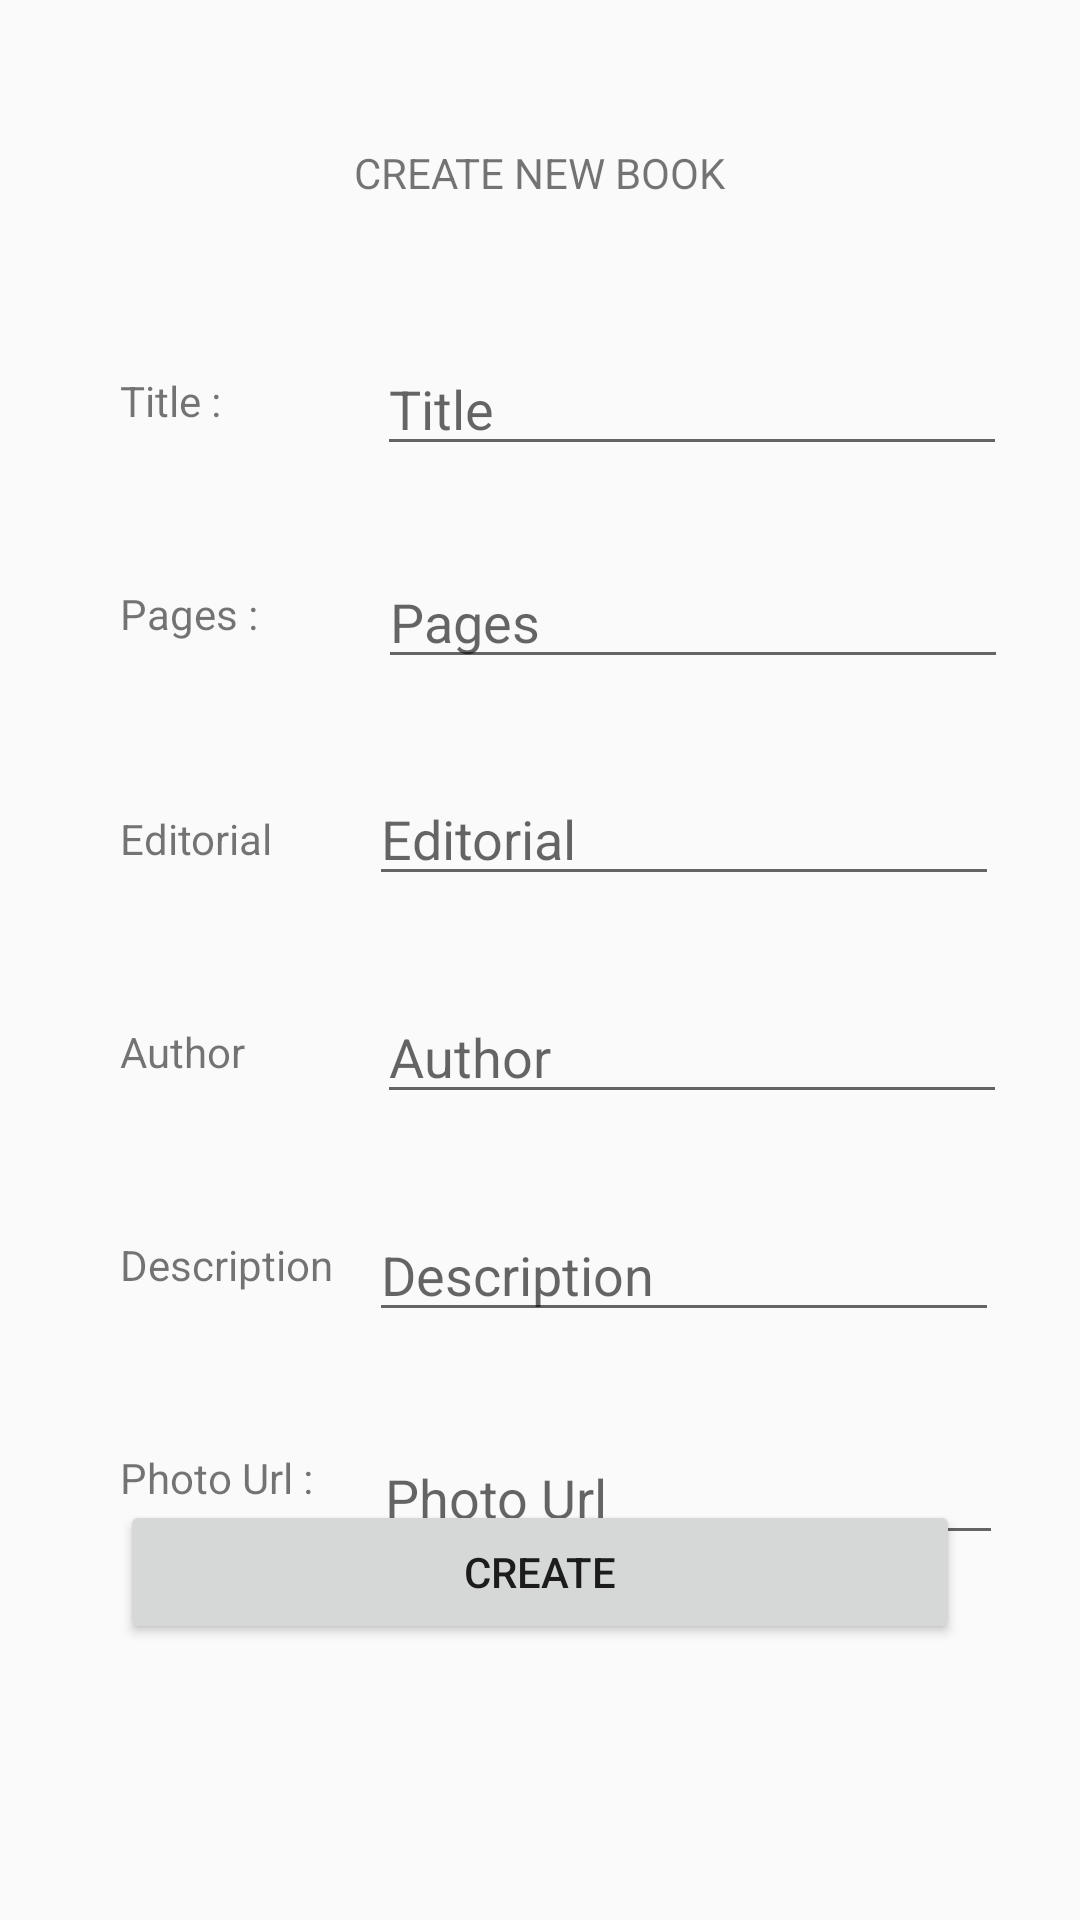

Android layout source for this screen:
<!-- AndroidManifest.xml: application theme MyMaterialTheme -->
<!-- res/layout/activity_create_book.xml -->
<?xml version="1.0" encoding="utf-8"?>
<androidx.constraintlayout.widget.ConstraintLayout xmlns:android="http://schemas.android.com/apk/res/android"
    xmlns:app="http://schemas.android.com/apk/res-auto"
    xmlns:tools="http://schemas.android.com/tools"
    android:layout_width="match_parent"
    android:layout_height="match_parent"
    tools:context=".CreateBookActivity">

    <TextView
        android:id="@+id/textView8"
        android:layout_width="wrap_content"
        android:layout_height="wrap_content"
        android:layout_marginTop="124dp"
        android:text="@string/txt_create_book_title"
        app:layout_constraintStart_toStartOf="@+id/guideline"
        app:layout_constraintTop_toTopOf="parent" />

    <EditText
        android:id="@+id/editTextTextTitle"
        android:layout_width="wrap_content"
        android:layout_height="wrap_content"
        android:layout_marginStart="52dp"
        android:ems="10"
        android:hint="@string/txt_create_book_title_hint"
        android:inputType="textPersonName"
        app:layout_constraintBottom_toBottomOf="@+id/textView8"
        app:layout_constraintStart_toEndOf="@+id/textView8"
        app:layout_constraintTop_toTopOf="@+id/textView8"
        app:layout_constraintVertical_bias="0.461" />

    <EditText
        android:id="@+id/editTextTextPages"
        android:layout_width="wrap_content"
        android:layout_height="wrap_content"
        android:layout_marginStart="40dp"
        android:ems="10"
        android:hint="@string/txt_create_book_pages_hint"
        android:inputType="number"
        app:layout_constraintBottom_toBottomOf="@+id/textView9"
        app:layout_constraintEnd_toEndOf="@+id/editTextTextPersonName"
        app:layout_constraintHorizontal_bias="0.0"
        app:layout_constraintStart_toEndOf="@+id/textView9"
        app:layout_constraintTop_toTopOf="@+id/textView9"
        app:layout_constraintVertical_bias="0.461" />

    <TextView
        android:id="@+id/textView10"
        android:layout_width="wrap_content"
        android:layout_height="wrap_content"
        android:layout_marginTop="56dp"
        android:text="@string/txt_create_book_editorial"
        app:layout_constraintEnd_toEndOf="@+id/textView9"
        app:layout_constraintHorizontal_bias="0.0"
        app:layout_constraintStart_toStartOf="@+id/textView9"
        app:layout_constraintTop_toBottomOf="@+id/textView9" />

    <TextView
        android:id="@+id/textView9"
        android:layout_width="wrap_content"
        android:layout_height="wrap_content"
        android:layout_marginTop="52dp"
        android:text="@string/txt_create_book_pages"
        app:layout_constraintEnd_toEndOf="@+id/textView8"
        app:layout_constraintHorizontal_bias="0.0"
        app:layout_constraintStart_toStartOf="@+id/textView8"
        app:layout_constraintTop_toBottomOf="@+id/textView8" />

    <TextView
        android:id="@+id/textView11"
        android:layout_width="wrap_content"
        android:layout_height="wrap_content"
        android:layout_marginTop="52dp"
        android:text="@string/txt_create_book_author"
        app:layout_constraintEnd_toEndOf="@+id/textView10"
        app:layout_constraintHorizontal_bias="0.0"
        app:layout_constraintStart_toStartOf="@+id/textView10"
        app:layout_constraintTop_toBottomOf="@+id/textView10" />

    <EditText
        android:id="@+id/editTextTextAuthor"
        android:layout_width="wrap_content"
        android:layout_height="wrap_content"
        android:layout_marginStart="44dp"
        android:ems="10"
        android:hint="@string/txt_create_book_author_hint"
        android:inputType="textPersonName"
        app:layout_constraintBottom_toBottomOf="@+id/textView11"
        app:layout_constraintEnd_toEndOf="@+id/editTextTextPersonName3"
        app:layout_constraintHorizontal_bias="1.0"
        app:layout_constraintStart_toEndOf="@+id/textView11"
        app:layout_constraintTop_toTopOf="@+id/textView11" />

    <EditText
        android:id="@+id/editTextTextDescription"
        android:layout_width="wrap_content"
        android:layout_height="wrap_content"
        android:layout_marginStart="12dp"
        android:ems="10"
        android:hint="@string/txt_create_book_description_hint"
        android:inputType="textPersonName"
        app:layout_constraintBottom_toBottomOf="@+id/textView12"
        app:layout_constraintEnd_toEndOf="@+id/editTextTextPersonName4"
        app:layout_constraintHorizontal_bias="1.0"
        app:layout_constraintStart_toEndOf="@+id/textView12"
        app:layout_constraintTop_toTopOf="@+id/textView12"
        app:layout_constraintVertical_bias="0.423" />

    <TextView
        android:id="@+id/textView12"
        android:layout_width="wrap_content"
        android:layout_height="wrap_content"
        android:layout_marginTop="52dp"
        android:text="@string/txt_create_book_description"
        app:layout_constraintEnd_toEndOf="@+id/textView11"
        app:layout_constraintHorizontal_bias="0.0"
        app:layout_constraintStart_toStartOf="@+id/textView11"
        app:layout_constraintTop_toBottomOf="@+id/textView11" />

    <EditText
        android:id="@+id/editTextTextPhotoUrl"
        android:layout_width="wrap_content"
        android:layout_height="wrap_content"
        android:layout_marginStart="20dp"
        android:ems="10"
        android:hint="@string/txt_create_book_photoUrl_hint"
        android:inputType="textPersonName"
        app:layout_constraintBottom_toBottomOf="@+id/textView13"
        app:layout_constraintEnd_toEndOf="@+id/editTextTextPersonName5"
        app:layout_constraintHorizontal_bias="1.0"
        app:layout_constraintStart_toEndOf="@+id/textView13"
        app:layout_constraintTop_toTopOf="@+id/textView13"
        app:layout_constraintVertical_bias="0.269" />

    <TextView
        android:id="@+id/textView13"
        android:layout_width="wrap_content"
        android:layout_height="wrap_content"
        android:layout_marginTop="52dp"
        android:text="@string/txt_create_book_photoUrl"
        app:layout_constraintEnd_toEndOf="@+id/textView12"
        app:layout_constraintHorizontal_bias="0.0"
        app:layout_constraintStart_toStartOf="@+id/textView12"
        app:layout_constraintTop_toBottomOf="@+id/textView12" />

    <EditText
        android:id="@+id/editTextTextEditorial"
        android:layout_width="wrap_content"
        android:layout_height="wrap_content"
        android:layout_marginStart="32dp"
        android:ems="10"
        android:hint="@string/txt_create_book_editorial_hint"
        android:inputType="textPersonName"
        app:layout_constraintBottom_toBottomOf="@+id/textView10"
        app:layout_constraintEnd_toEndOf="@+id/editTextTextPersonName2"
        app:layout_constraintHorizontal_bias="1.0"
        app:layout_constraintStart_toEndOf="@+id/textView10"
        app:layout_constraintTop_toTopOf="@+id/textView10"
        app:layout_constraintVertical_bias="0.576" />

    <TextView
        android:id="@+id/textView14"
        android:layout_width="wrap_content"
        android:layout_height="wrap_content"
        android:layout_marginTop="48dp"
        android:text="@string/txt_create_book_activity_title"
        app:layout_constraintBottom_toTopOf="@+id/editTextTextPersonName"
        app:layout_constraintEnd_toStartOf="@+id/guideline2"
        app:layout_constraintStart_toStartOf="@+id/guideline"
        app:layout_constraintTop_toTopOf="parent" />

    <androidx.constraintlayout.widget.Guideline
        android:id="@+id/guideline"
        android:layout_width="wrap_content"
        android:layout_height="wrap_content"
        android:orientation="vertical"
        app:layout_constraintGuide_begin="40dp" />

    <Button
        android:id="@+id/button_create"
        android:layout_width="0dp"
        android:layout_height="wrap_content"
        android:layout_marginBottom="92dp"
        android:text="@string/btn_create_book"
        app:layout_constraintBottom_toBottomOf="parent"
        app:layout_constraintEnd_toStartOf="@+id/guideline2"
        app:layout_constraintHorizontal_bias="0.0"
        app:layout_constraintStart_toStartOf="@+id/guideline" />

    <androidx.constraintlayout.widget.Guideline
        android:id="@+id/guideline2"
        android:layout_width="wrap_content"
        android:layout_height="wrap_content"
        android:orientation="vertical"
        app:layout_constraintGuide_end="40dp" />



</androidx.constraintlayout.widget.ConstraintLayout>
<!-- resources referenced by this layout -->
<resources>
  <string name="btn_create_book">CREATE</string>
  <string name="txt_create_book_activity_title">CREATE NEW BOOK</string>
  <string name="txt_create_book_author">Author</string>
  <string name="txt_create_book_author_hint">Author</string>
  <string name="txt_create_book_description">Description</string>
  <string name="txt_create_book_description_hint">Description</string>
  <string name="txt_create_book_editorial">Editorial</string>
  <string name="txt_create_book_editorial_hint">Editorial</string>
  <string name="txt_create_book_pages">Pages :</string>
  <string name="txt_create_book_pages_hint">Pages</string>
  <string name="txt_create_book_photoUrl">Photo Url :</string>
  <string name="txt_create_book_photoUrl_hint">Photo Url</string>
  <string name="txt_create_book_title">Title :</string>
  <string name="txt_create_book_title_hint">Title</string>
  <style name="MyMaterialTheme" parent="MyMaterialTheme.Base">
  
      </style>
  <style name="MyMaterialTheme.Base" parent="Theme.AppCompat.Light.DarkActionBar">
          <item name="windowNoTitle">true</item>
          <item name="windowActionBar">false</item>
          <item name="colorPrimary">@color/colorPrimary</item>
          <item name="colorPrimaryDark">@color/colorPrimaryDark</item>
          <item name="colorAccent">@color/colorAccent</item>
      </style>
  <color name="colorPrimary">#4CAF50</color>
  <color name="colorPrimaryDark">#388E3C</color>
  <color name="colorAccent">#8BC34A</color>
</resources>
